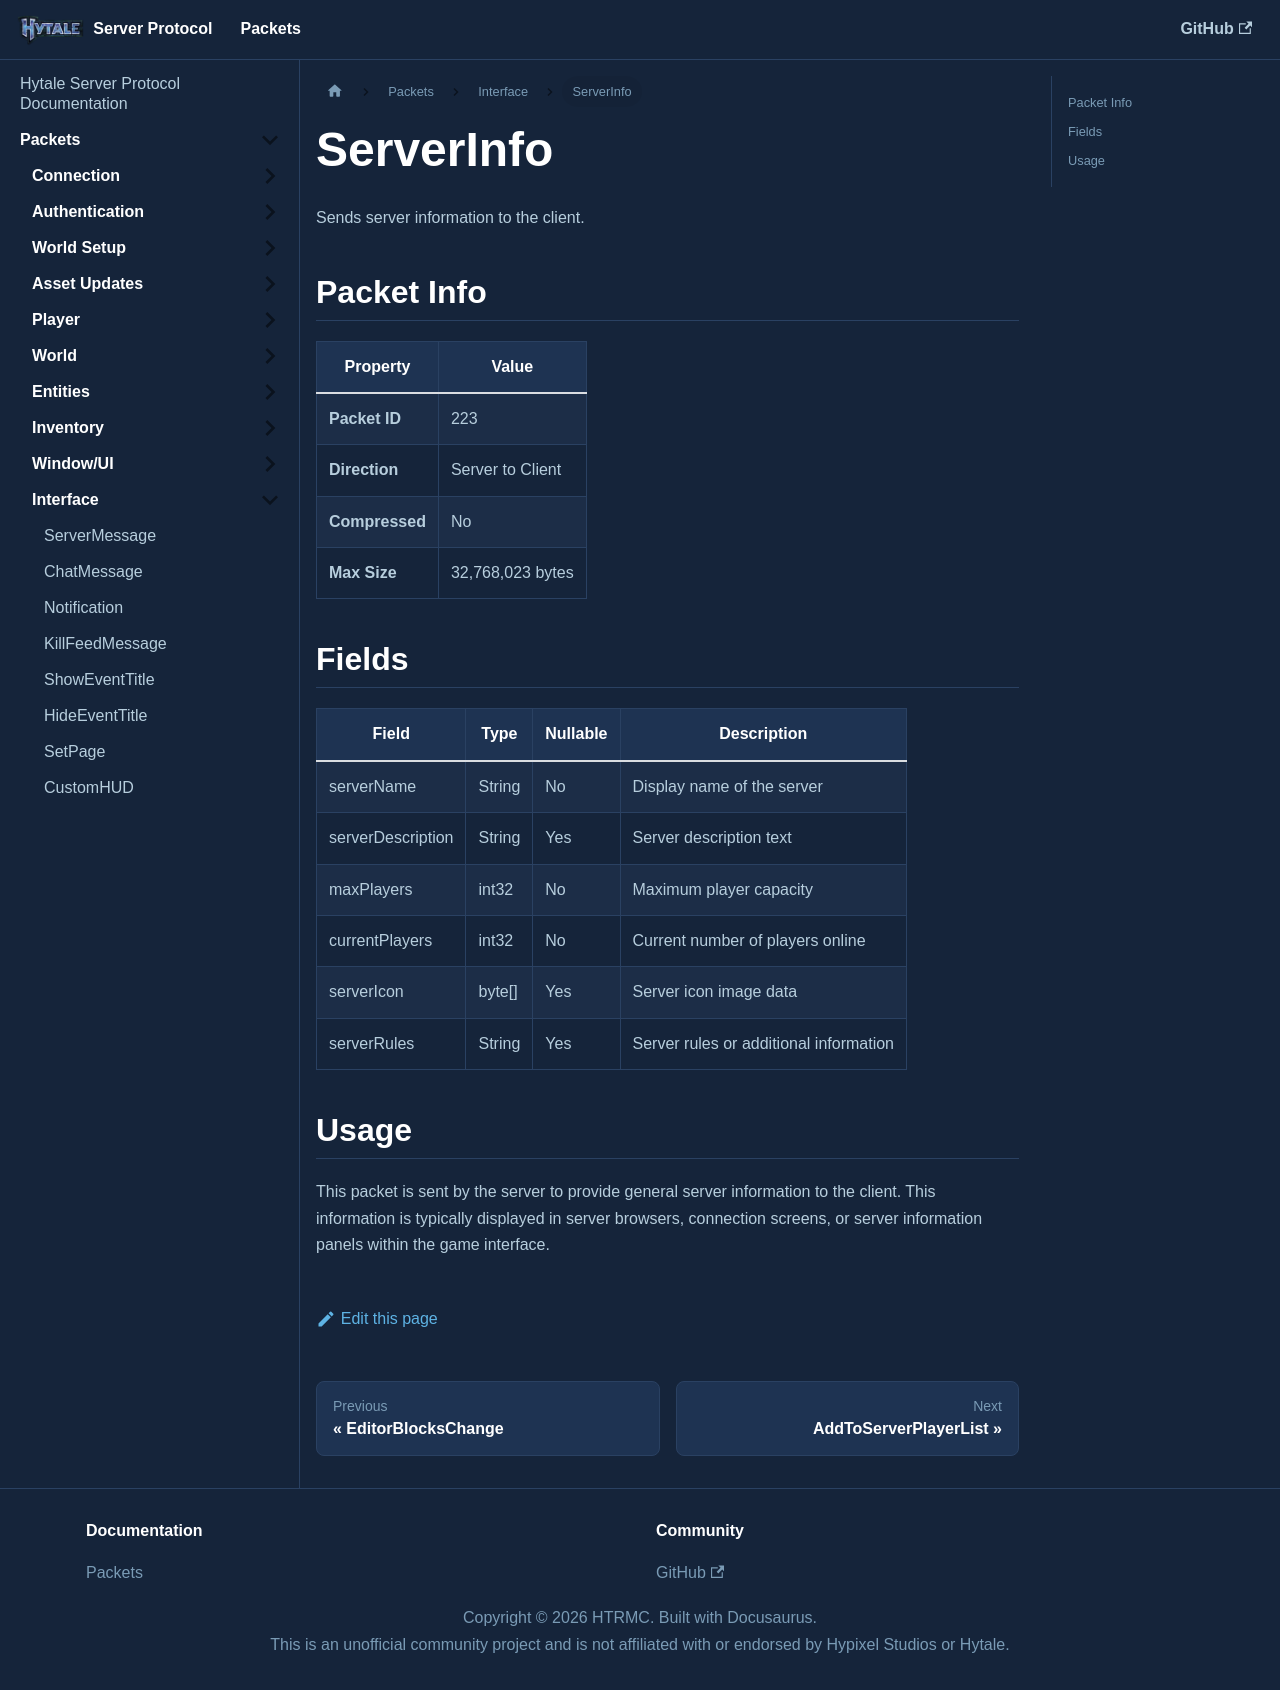

repository: HTRMC/HytaleServerDocs · page: docs/packets/interface/serverinfo/index.html · generator: docusaurus

---
sidebar_position: 12
---

# ServerInfo

Sends server information to the client.

## Packet Info

| Property | Value |
|----------|-------|
| **Packet ID** | 223 |
| **Direction** | Server to Client |
| **Compressed** | No |
| **Max Size** | 32,768,023 bytes |

## Fields

| Field | Type | Nullable | Description |
|-------|------|----------|-------------|
| serverName | String | No | Display name of the server |
| serverDescription | String | Yes | Server description text |
| maxPlayers | int32 | No | Maximum player capacity |
| currentPlayers | int32 | No | Current number of players online |
| serverIcon | byte[] | Yes | Server icon image data |
| serverRules | String | Yes | Server rules or additional information |

## Usage

This packet is sent by the server to provide general server information to the client. This information is typically displayed in server browsers, connection screens, or server information panels within the game interface.
